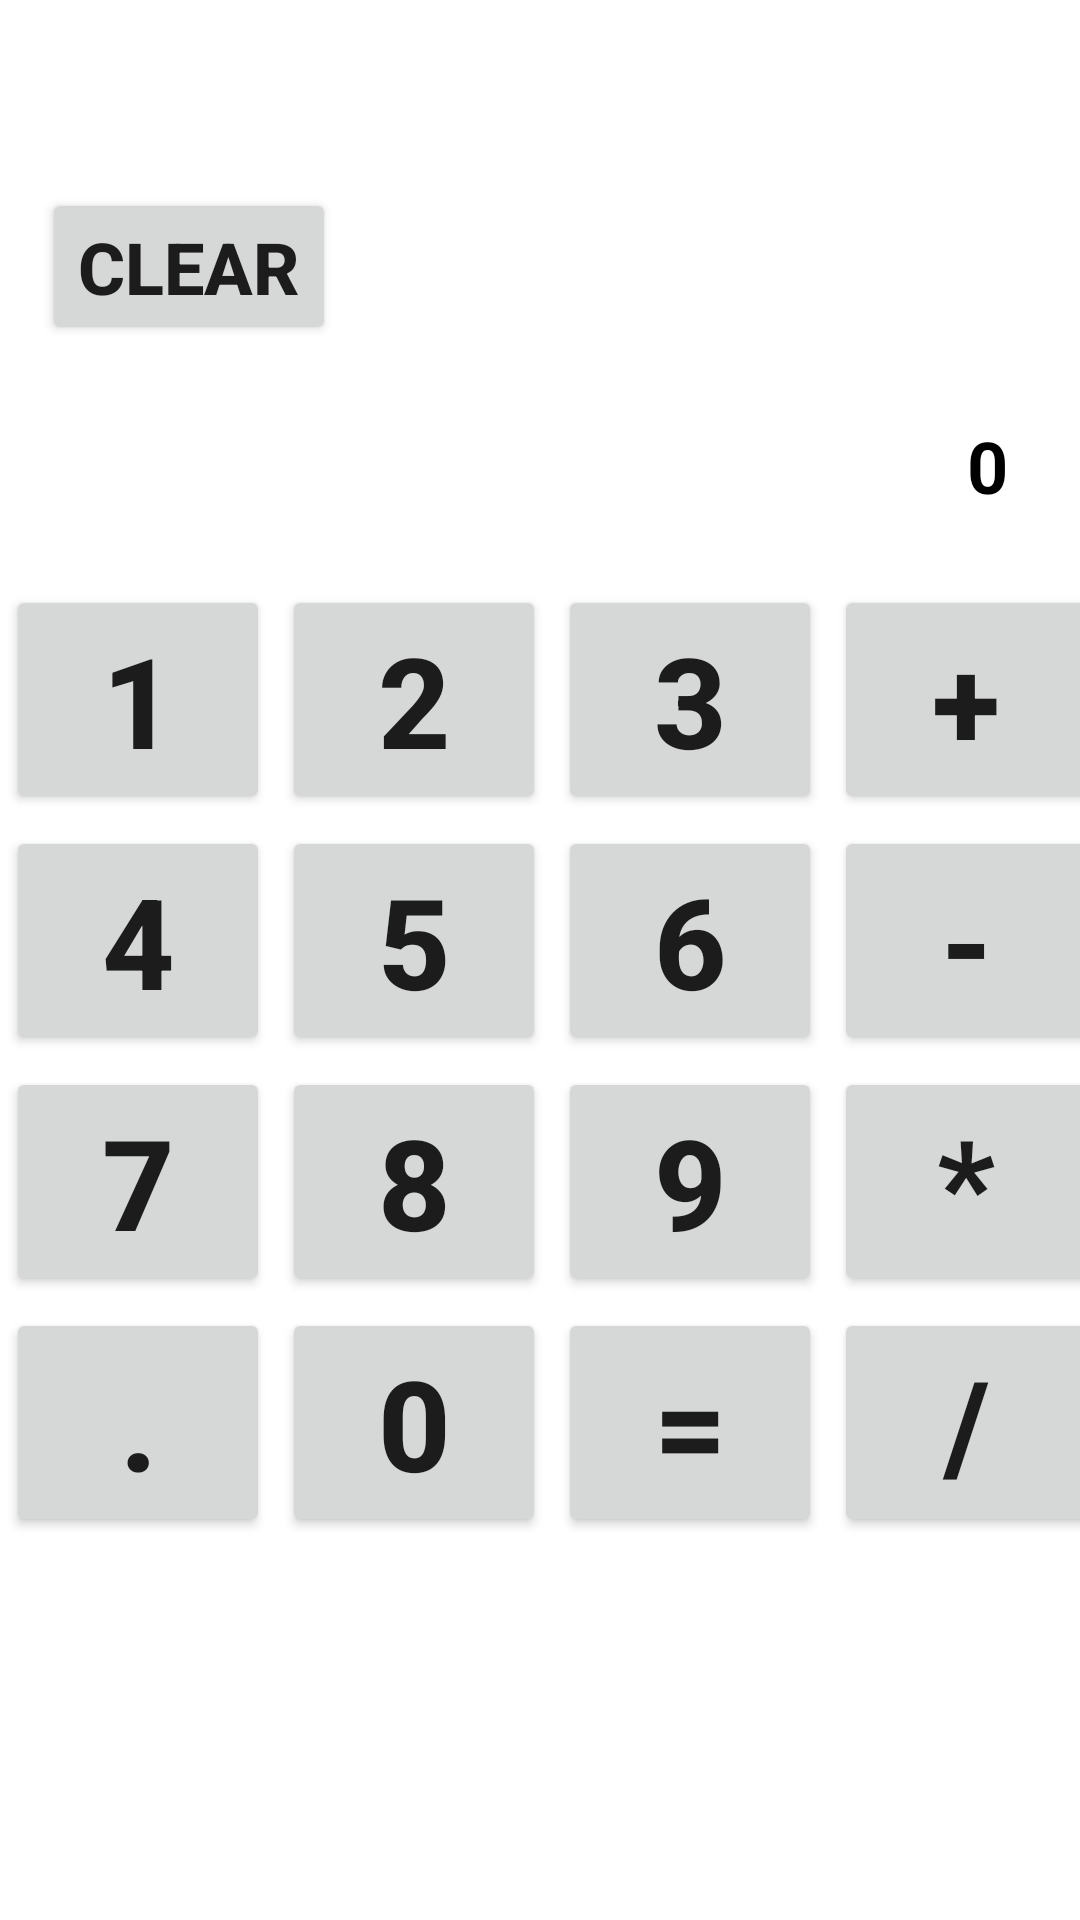

The Android layout XML behind this screen, and the referenced resources:
<!-- AndroidManifest.xml: application theme MyStyle1 -->
<!-- res/layout/activity_main.xml -->
<?xml version="1.0" encoding="utf-8"?>
<LinearLayout xmlns:android="http://schemas.android.com/apk/res/android"
    xmlns:tools="http://schemas.android.com/tools"
    android:layout_width="match_parent"
    android:layout_height="match_parent"
    android:orientation="vertical"
    android:layout_gravity="center"
    android:gravity="center"
    android:background="@drawable/fon"
    tools:context=".MainActivity">

    <Space
        android:layout_width="match_parent"
        android:layout_height="0dp"
        android:layout_weight="1"/>

    <Button
        android:id="@+id/buttonClear"
        android:layout_width="wrap_content"
        android:layout_height="wrap_content"
        android:layout_gravity="left"
        android:layout_marginLeft="@dimen/marginResult"
        android:text="@string/clear"
        android:textSize="@dimen/textSizeResult"/>

    <TextView
        android:id="@+id/textResult"
        android:layout_width="match_parent"
        android:layout_height="@dimen/heightResult"
        android:background="@drawable/back"
        android:layout_margin="@dimen/marginResult"
        android:gravity="right"
        android:padding="@dimen/paddingResult"
        android:text="@string/_0"
        android:textColor="@color/black"
        android:textSize="@dimen/textSizeResult"
        android:textStyle="bold" />

    <include layout="@layout/activity_keyboard" />

    <Space
        android:layout_width="match_parent"
        android:layout_height="0dp"
        android:layout_weight="2"/>

</LinearLayout>
<!-- res/layout/activity_keyboard.xml (included above) -->
<?xml version="1.0" encoding="utf-8"?>
<TableLayout xmlns:android="http://schemas.android.com/apk/res/android"
    android:layout_width="wrap_content"
    android:layout_height="wrap_content">

    <TableRow
        android:layout_width="wrap_content"
        android:layout_height="wrap_content">

        <Button
            android:id="@+id/button1"
            android:layout_width="wrap_content"
            android:layout_height="wrap_content"
            android:layout_margin="@dimen/marginButton"
            android:text="@string/_1"
            android:textSize="@dimen/textSizeButton"/>

        <Button
            android:id="@+id/button2"
            android:layout_width="wrap_content"
            android:layout_height="wrap_content"
            android:layout_margin="@dimen/marginButton"
            android:text="@string/_2"
            android:textSize="@dimen/textSizeButton"/>

        <Button
            android:id="@+id/button3"
            android:layout_width="wrap_content"
            android:layout_height="wrap_content"
            android:layout_margin="@dimen/marginButton"
            android:text="@string/_3"
            android:textSize="@dimen/textSizeButton"/>

        <Button
            android:id="@+id/buttonPlus"
            android:layout_width="wrap_content"
            android:layout_height="wrap_content"
            android:layout_margin="@dimen/marginButton"
            android:text="@string/_plus"
            android:textSize="@dimen/textSizeButton"/>

    </TableRow>

    <TableRow
        android:layout_width="wrap_content"
        android:layout_height="wrap_content" >

        <Button
            android:id="@+id/button4"
            android:layout_width="wrap_content"
            android:layout_height="wrap_content"
            android:layout_margin="@dimen/marginButton"
            android:text="@string/_4"
            android:textSize="@dimen/textSizeButton"/>

        <Button
            android:id="@+id/button5"
            android:layout_width="wrap_content"
            android:layout_height="wrap_content"
            android:layout_margin="@dimen/marginButton"
            android:text="@string/_5"
            android:textSize="@dimen/textSizeButton"/>

        <Button
            android:id="@+id/button6"
            android:layout_width="wrap_content"
            android:layout_height="wrap_content"
            android:layout_margin="@dimen/marginButton"
            android:text="@string/_6"
            android:textSize="@dimen/textSizeButton"/>

        <Button
            android:id="@+id/buttonMinus"
            android:layout_width="wrap_content"
            android:layout_height="wrap_content"
            android:layout_margin="@dimen/marginButton"
            android:text="@string/_minus"
            android:textSize="@dimen/textSizeButton"/>

    </TableRow>

    <TableRow
        android:layout_width="wrap_content"
        android:layout_height="wrap_content" >

        <Button
            android:id="@+id/button7"
            android:layout_width="wrap_content"
            android:layout_height="wrap_content"
            android:layout_margin="@dimen/marginButton"
            android:text="@string/_7"
            android:textSize="@dimen/textSizeButton"/>

        <Button
            android:id="@+id/button8"
            android:layout_width="wrap_content"
            android:layout_height="wrap_content"
            android:layout_margin="@dimen/marginButton"
            android:text="@string/_8"
            android:textSize="@dimen/textSizeButton"/>

        <Button
            android:id="@+id/button9"
            android:layout_width="wrap_content"
            android:layout_height="wrap_content"
            android:layout_margin="@dimen/marginButton"
            android:text="@string/_9"
            android:textSize="@dimen/textSizeButton"/>

        <Button
            android:id="@+id/buttonMultiply"
            android:layout_width="wrap_content"
            android:layout_height="wrap_content"
            android:layout_margin="@dimen/marginButton"
            android:text="@string/_multiply"
            android:textSize="@dimen/textSizeButton"/>

    </TableRow>

    <TableRow
        android:layout_width="wrap_content"
        android:layout_height="wrap_content" >

        <Button
            android:id="@+id/buttonPoint"
            android:layout_width="wrap_content"
            android:layout_height="wrap_content"
            android:layout_margin="@dimen/marginButton"
            android:text="@string/_point"
            android:textSize="@dimen/textSizeButton"/>

        <Button
            android:id="@+id/button0"
            android:layout_width="wrap_content"
            android:layout_height="wrap_content"
            android:layout_margin="@dimen/marginButton"
            android:text="@string/_0"
            android:textSize="@dimen/textSizeButton"/>

        <Button
            android:id="@+id/buttonEqually"
            android:layout_width="wrap_content"
            android:layout_height="wrap_content"
            android:layout_margin="@dimen/marginButton"
            android:text="@string/_equally"
            android:textSize="@dimen/textSizeButton"/>

        <Button
            android:id="@+id/buttonShare"
            android:layout_width="wrap_content"
            android:layout_height="wrap_content"
            android:layout_margin="@dimen/marginButton"
            android:text="@string/_share"
            android:textSize="@dimen/textSizeButton"/>

    </TableRow>

</TableLayout>
<!-- resources referenced by this layout -->
<resources>
  <color name="black">#FF000000</color>
  <dimen name="heightResult">50dp</dimen>
  <dimen name="marginButton">2dp</dimen>
  <dimen name="marginResult">14dp</dimen>
  <dimen name="paddingResult">10dp</dimen>
  <dimen name="textSizeButton">42sp</dimen>
  <dimen name="textSizeResult">24sp</dimen>
  <string name="_0">0</string>
  <string name="_1">1</string>
  <string name="_2">2</string>
  <string name="_3">3</string>
  <string name="_4">4</string>
  <string name="_5">5</string>
  <string name="_6">6</string>
  <string name="_7">7</string>
  <string name="_8">8</string>
  <string name="_9">9</string>
  <string name="_equally">=</string>
  <string name="_minus">-</string>
  <string name="_multiply">*</string>
  <string name="_plus">+</string>
  <string name="_point">.</string>
  <string name="_share">/</string>
  <string name="clear">Clear</string>
  <style name="MyStyle1" parent="MyStyle">
          <item name="colorPrimary">@color/blue</item>
          <item name="colorPrimaryVariant">@color/dark_blue</item>
      </style>
  <style name="MyStyle" parent="Theme.Calculator">
          <item name="android:textSize">@dimen/textSizeResult</item>
          <item name="android:textStyle">bold</item>
      </style>
  <color name="blue">#2196F3</color>
  <color name="dark_blue">#1976D2</color>
  <style name="Theme.Calculator" parent="Theme.MaterialComponents.DayNight.DarkActionBar">
          
          <item name="colorPrimary">@color/purple_500</item>
          <item name="colorPrimaryVariant">@color/purple_700</item>
          <item name="colorOnPrimary">@color/white</item>
          
          <item name="colorSecondary">@color/teal_200</item>
          <item name="colorSecondaryVariant">@color/teal_700</item>
          <item name="colorOnSecondary">@color/black</item>
          
          <item name="android:statusBarColor" tools:targetApi="l">?attr/colorPrimaryVariant</item>
          
      </style>
  <color name="purple_500">#FF6200EE</color>
  <color name="purple_700">#FF3700B3</color>
  <color name="white">#FFFFFFFF</color>
  <color name="teal_200">#FF03DAC5</color>
  <color name="teal_700">#FF018786</color>
</resources>
